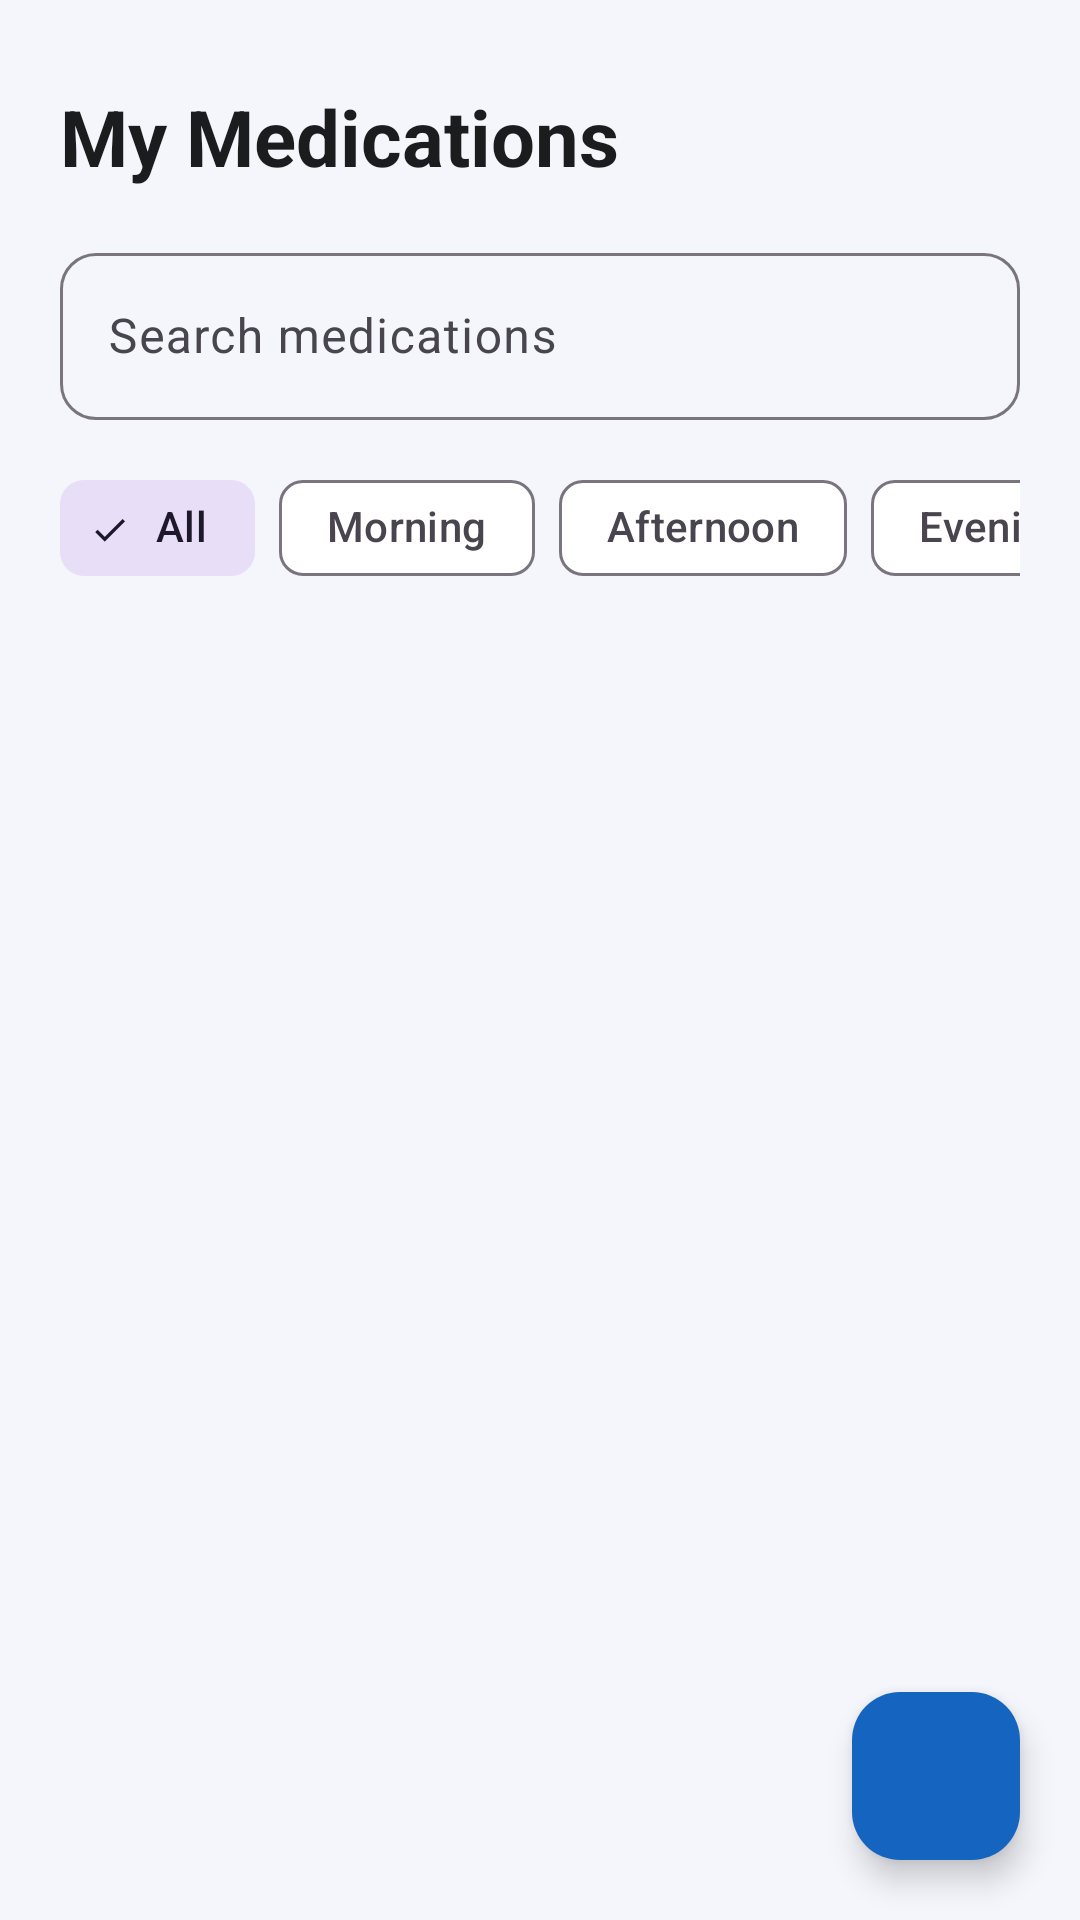

Produce the Android XML layout that renders to this screen, including the resource entries it uses.
<!-- AndroidManifest.xml: application theme Theme.MediTrack -->
<!-- res/layout/fragment_medications.xml -->
<?xml version="1.0" encoding="utf-8"?>
<androidx.coordinatorlayout.widget.CoordinatorLayout
    xmlns:android="http://schemas.android.com/apk/res/android"
    xmlns:app="http://schemas.android.com/apk/res-auto"
    android:layout_width="match_parent"
    android:layout_height="match_parent"
    android:background="@color/background">

    <LinearLayout
        android:layout_width="match_parent"
        android:layout_height="match_parent"
        android:orientation="vertical">

        
        <LinearLayout
            android:layout_width="match_parent"
            android:layout_height="wrap_content"
            android:orientation="vertical"
            android:paddingHorizontal="20dp"
            android:paddingTop="28dp"
            android:paddingBottom="12dp">

            <TextView
                android:layout_width="wrap_content"
                android:layout_height="wrap_content"
                android:text="My Medications"
                android:textSize="26sp"
                android:textStyle="bold"
                android:textColor="@color/on_surface" />

            
            <com.google.android.material.textfield.TextInputLayout
                android:id="@+id/search_layout"
                android:layout_width="match_parent"
                android:layout_height="wrap_content"
                android:layout_marginTop="16dp"
                app:boxCornerRadiusTopStart="12dp"
                app:boxCornerRadiusTopEnd="12dp"
                app:boxCornerRadiusBottomStart="12dp"
                app:boxCornerRadiusBottomEnd="12dp"
                style="@style/Widget.Material3.TextInputLayout.OutlinedBox">

                <com.google.android.material.textfield.TextInputEditText
                    android:id="@+id/et_search"
                    android:layout_width="match_parent"
                    android:layout_height="wrap_content"
                    android:hint="Search medications"
                    android:imeOptions="actionSearch"
                    android:inputType="text"
                    android:maxLines="1" />

            </com.google.android.material.textfield.TextInputLayout>

        </LinearLayout>

        
        <HorizontalScrollView
            android:layout_width="match_parent"
            android:layout_height="wrap_content"
            android:scrollbars="none"
            android:paddingHorizontal="20dp"
            android:paddingBottom="8dp">

            <com.google.android.material.chip.ChipGroup
                android:id="@+id/chip_group_filter"
                android:layout_width="wrap_content"
                android:layout_height="wrap_content"
                app:singleSelection="true"
                app:selectionRequired="true">

                <com.google.android.material.chip.Chip
                    android:id="@+id/chip_all"
                    android:layout_width="wrap_content"
                    android:layout_height="wrap_content"
                    android:text="All"
                    android:checked="true"
                    style="@style/Widget.Material3.Chip.Filter" />

                <com.google.android.material.chip.Chip
                    android:id="@+id/chip_morning"
                    android:layout_width="wrap_content"
                    android:layout_height="wrap_content"
                    android:text="Morning"
                    style="@style/Widget.Material3.Chip.Filter" />

                <com.google.android.material.chip.Chip
                    android:id="@+id/chip_afternoon"
                    android:layout_width="wrap_content"
                    android:layout_height="wrap_content"
                    android:text="Afternoon"
                    style="@style/Widget.Material3.Chip.Filter" />

                <com.google.android.material.chip.Chip
                    android:id="@+id/chip_evening"
                    android:layout_width="wrap_content"
                    android:layout_height="wrap_content"
                    android:text="Evening"
                    style="@style/Widget.Material3.Chip.Filter" />

                <com.google.android.material.chip.Chip
                    android:id="@+id/chip_as_needed"
                    android:layout_width="wrap_content"
                    android:layout_height="wrap_content"
                    android:text="As Needed"
                    style="@style/Widget.Material3.Chip.Filter" />

            </com.google.android.material.chip.ChipGroup>

        </HorizontalScrollView>

        
        <LinearLayout
            android:id="@+id/layout_empty"
            android:layout_width="match_parent"
            android:layout_height="0dp"
            android:layout_weight="1"
            android:orientation="vertical"
            android:gravity="center"
            android:visibility="gone">

            <TextView
                android:layout_width="wrap_content"
                android:layout_height="wrap_content"
                android:text="No medications yet."
                android:textSize="16sp"
                android:textStyle="bold"
                android:textColor="@color/on_surface" />

            <TextView
                android:layout_width="wrap_content"
                android:layout_height="wrap_content"
                android:text="Tap + to add your first one."
                android:textSize="14sp"
                android:textColor="@color/on_surface_variant"
                android:layout_marginTop="4dp" />

        </LinearLayout>

        <androidx.recyclerview.widget.RecyclerView
            android:id="@+id/rv_medications"
            android:layout_width="match_parent"
            android:layout_height="0dp"
            android:layout_weight="1"
            android:paddingHorizontal="20dp"
            android:paddingBottom="80dp"
            android:clipToPadding="false" />

    </LinearLayout>

    <com.google.android.material.floatingactionbutton.FloatingActionButton
        android:id="@+id/fab_add"
        android:layout_width="wrap_content"
        android:layout_height="wrap_content"
        android:layout_gravity="bottom|end"
        android:layout_margin="20dp"
        android:src="@drawable/ic_add"
        android:contentDescription="Add medication"
        app:backgroundTint="@color/primary" />

</androidx.coordinatorlayout.widget.CoordinatorLayout>
<!-- resources referenced by this layout -->
<resources>
  <color name="background">#F4F6FB</color>
  <color name="on_surface">#1A1C1E</color>
  <color name="on_surface_variant">#44474F</color>
  <color name="primary">#1565C0</color>
  <style name="Theme.MediTrack" parent="Base.Theme.MediTrack" />
  <style name="Base.Theme.MediTrack" parent="Theme.Material3.DayNight.NoActionBar">
          <item name="colorPrimary">@color/primary</item>
          <item name="colorPrimaryVariant">@color/primary_dark</item>
          <item name="colorSecondary">@color/secondary</item>
          <item name="android:colorBackground">@color/background</item>
          <item name="colorSurface">@color/surface</item>
          <item name="android:statusBarColor">@color/primary_dark</item>
          <item name="android:navigationBarColor">@color/surface</item>
      </style>
  <color name="primary_dark">#0D47A1</color>
  <color name="secondary">#00897B</color>
  <color name="surface">#FFFFFF</color>
</resources>
